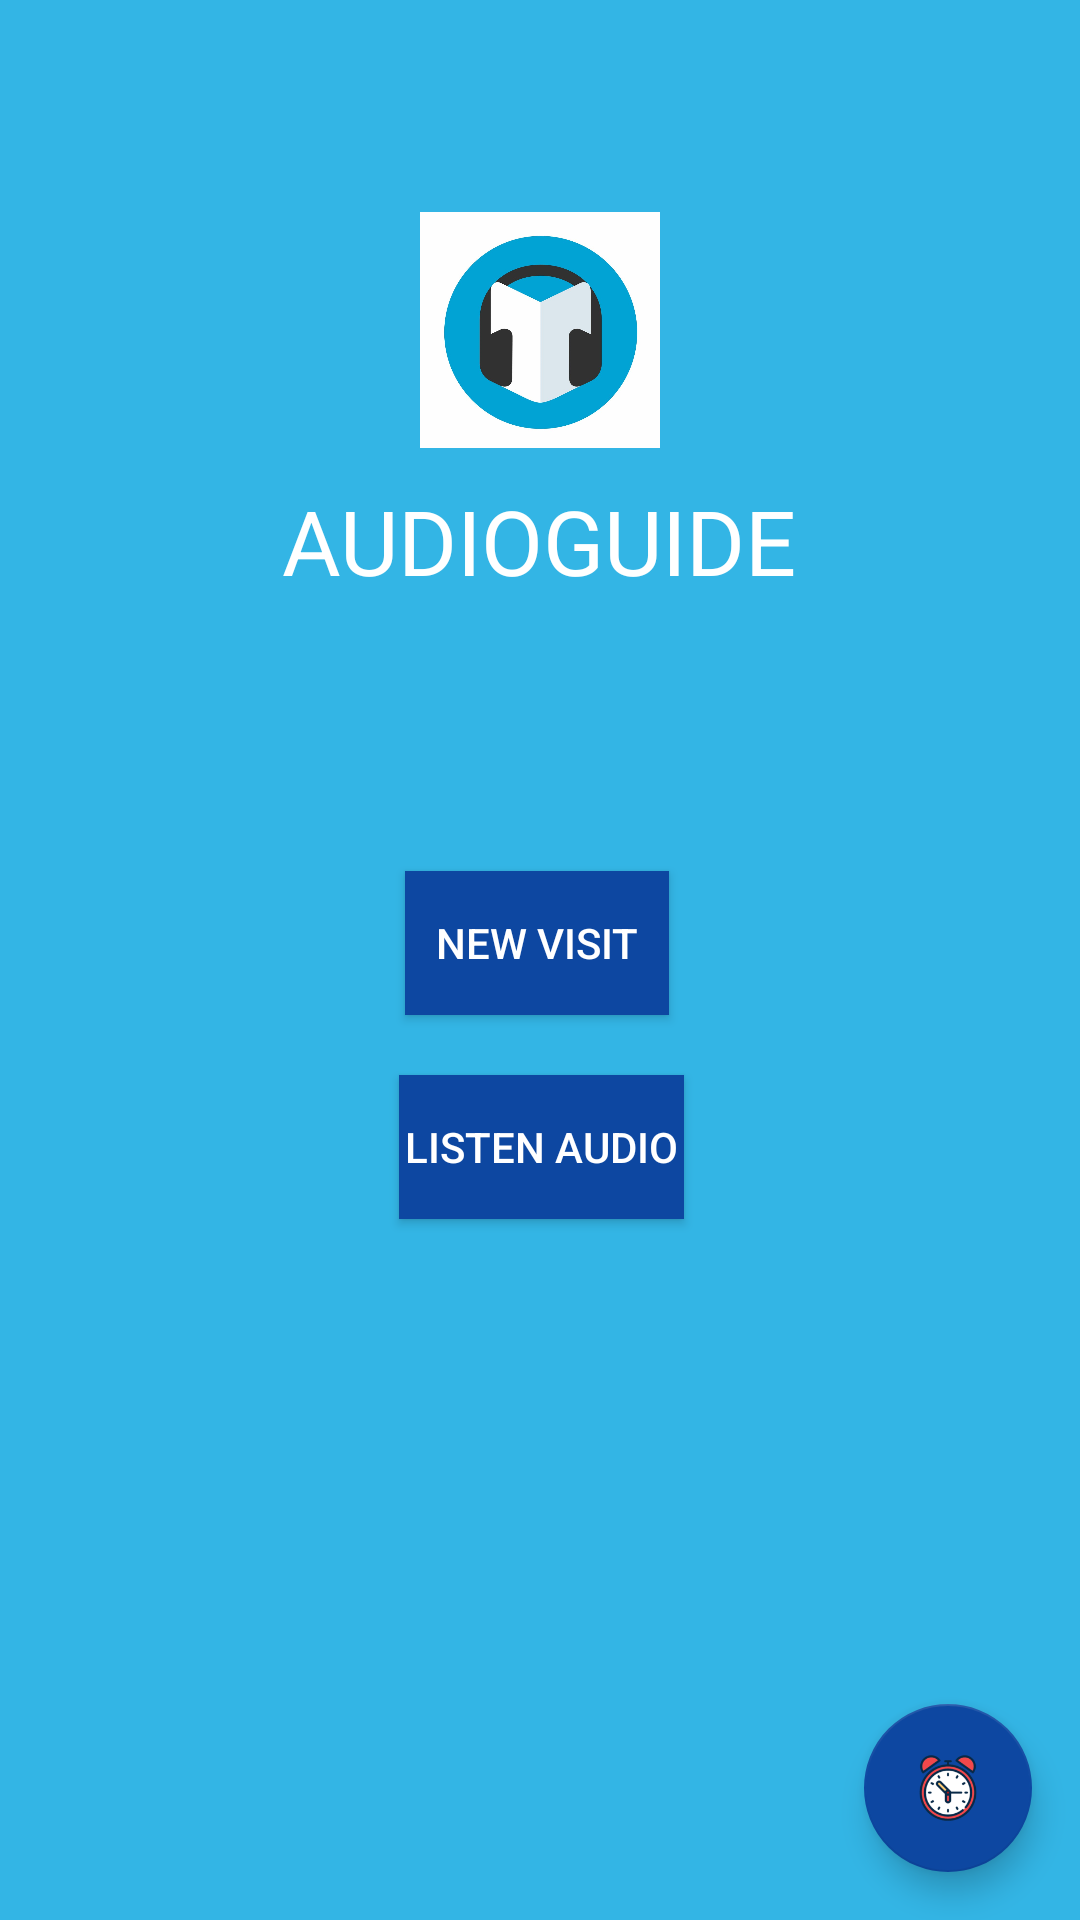

Here is an Android app screen rendered from its layout file. Give the layout XML and the strings, colors and styles it references.
<!-- AndroidManifest.xml: activity theme frew -->
<!-- res/layout/activity_main.xml -->
<?xml version="1.0" encoding="utf-8"?>
<RelativeLayout xmlns:android="http://schemas.android.com/apk/res/android"
    xmlns:app="http://schemas.android.com/apk/res-auto"
    xmlns:tools="http://schemas.android.com/tools"
    android:layout_width="match_parent"
    android:layout_height="match_parent"
    android:scaleType="centerCrop"
    android:background="#29B6F6"
    tools:context=".MainActivity">
    <android.support.design.widget.CoordinatorLayout
        android:layout_width="match_parent"
        android:layout_height="match_parent">

    <LinearLayout
        android:id="@+id/viewOne"
        android:layout_width="match_parent"
        android:layout_height="match_parent"
        android:layout_weight="0.6"
        android:background="@android:color/holo_blue_light"
        android:orientation="horizontal"/>
    <LinearLayout
        android:layout_width="match_parent"
        android:layout_height="match_parent"
        android:layout_alignParentTop="true"
        android:orientation="vertical">

        <ImageView
            android:id="@+id/ht"
            android:layout_width="80dp"
            android:layout_height="80dp"
            android:layout_marginTop="70dp"
            android:layout_gravity="center_horizontal"
            android:src="@drawable/logo"/>

        <TextView
            android:layout_width="wrap_content"
            android:layout_alignBottom="@+id/ht"
            android:layout_height="wrap_content"
            android:layout_marginTop="10dp"
            android:layout_gravity="center_horizontal"
            android:textColor="#fff"
            android:gravity="center_horizontal"
            android:text="AudioGuide"
            android:textAllCaps="true"
            android:textSize="30dp" />

        <Button
            android:layout_width="wrap_content"
            android:layout_height="wrap_content"
            android:background="#0D47A1"
            android:onClick="visit"
            android:layout_marginTop="90dp"
            android:layout_marginLeft="135dp"
            android:text="New Visit"
            android:textColor="#fff"
            />



        <Button
            android:layout_width="wrap_content"
            android:layout_height="wrap_content"
            android:gravity="center"
            android:padding="2dp"

            android:background="#0D47A1"
            android:onClick="audio"
            android:layout_marginTop="20dp"
            android:layout_marginLeft="133dp"
            android:text="Listen Audio"
            android:textColor="#fff" />
    </LinearLayout>
        <android.support.design.widget.FloatingActionButton
            android:id="@+id/fab"
            android:layout_width="wrap_content"
            android:layout_height="wrap_content"
            android:layout_margin="16dp"
            android:clickable="true"
            android:elevation="10dp"
            app:layout_anchor="@id/viewOne"
            app:layout_anchorGravity="bottom|right|end"
            app:backgroundTint="#0D47A1"
            android:src="@drawable/cati"
            app:rippleColor="#FFF" />

    </android.support.design.widget.CoordinatorLayout>

</RelativeLayout>
<!-- resources referenced by this layout -->
<resources>
  <!-- drawable cati: png bitmap (drawable, 14108 bytes) -->
  <!-- drawable logo: png bitmap (drawable, 226280 bytes) -->
  <style name="frew" parent="Theme.AppCompat.Light">
          <item name="colorPrimary">#67daff</item>
          <item name="colorPrimaryDark">#007AC1</item>
      </style>
</resources>
